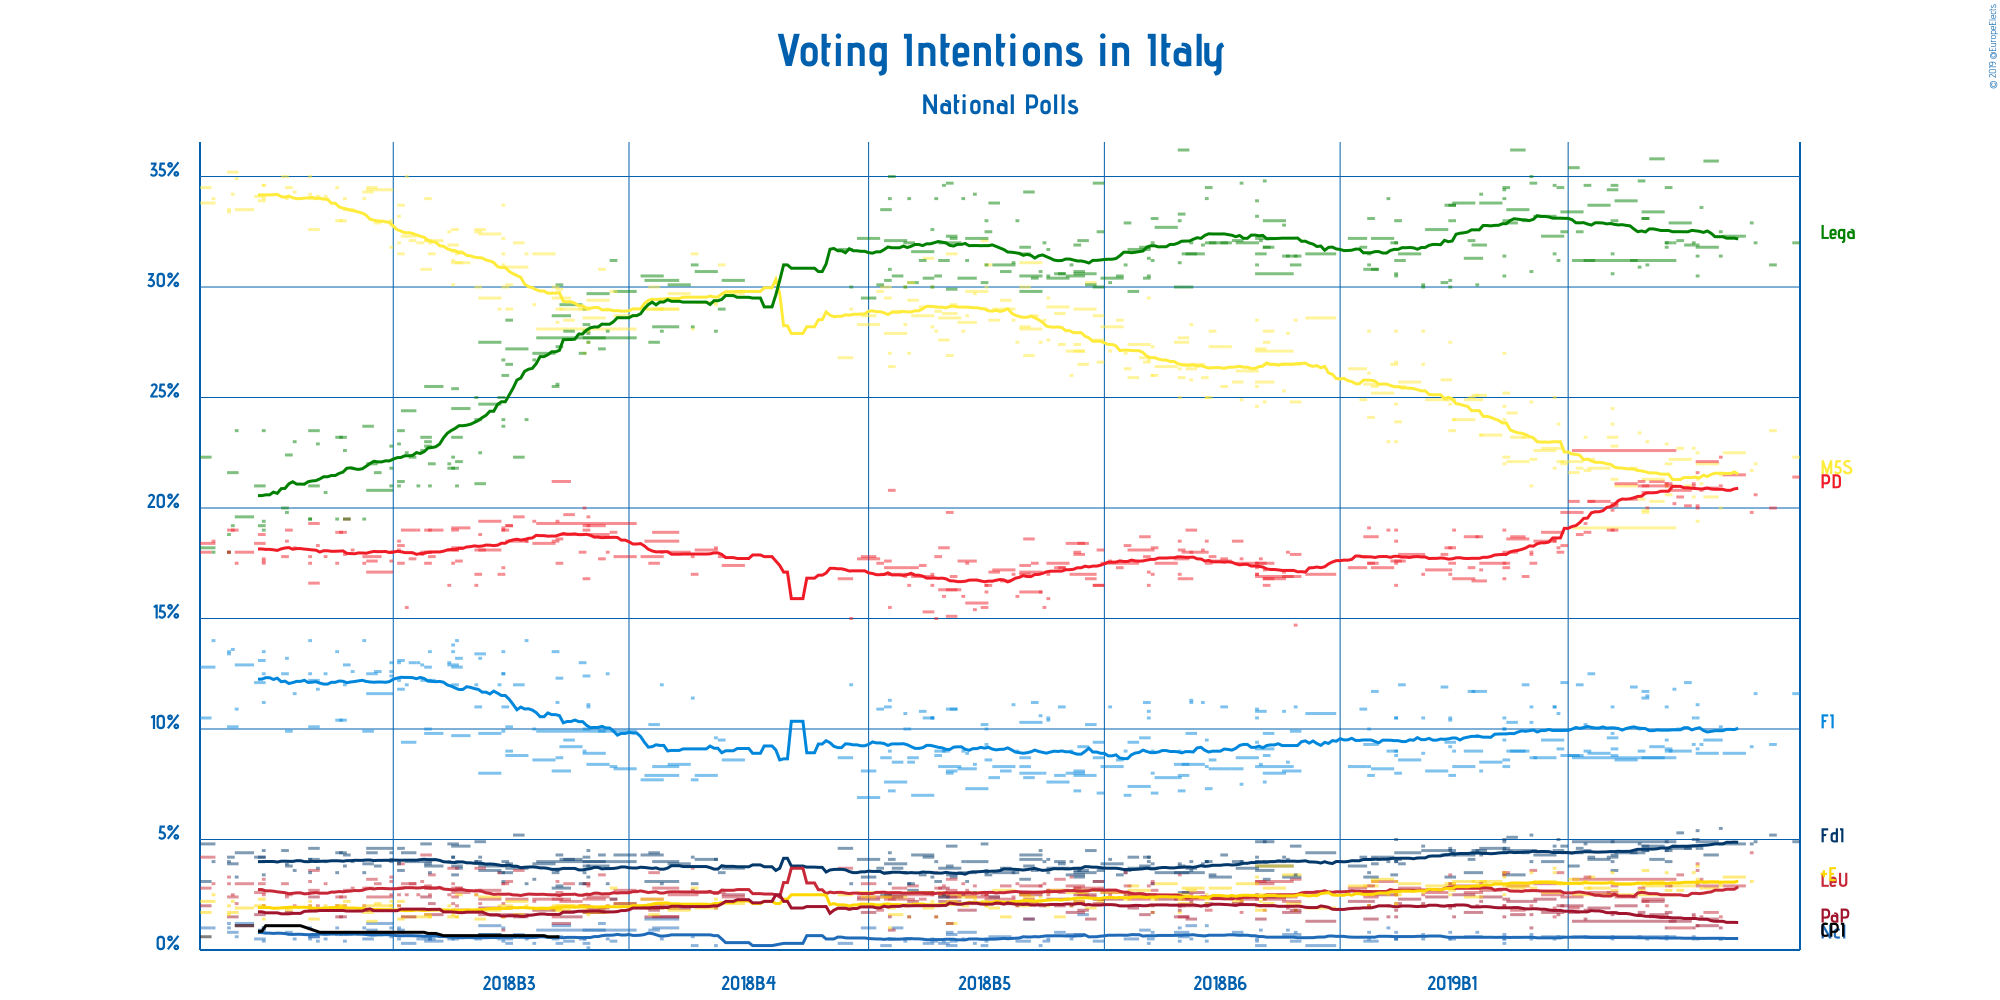

Source data for this figure (header and first rows):
Polling Firm, Commissioners, Fieldwork Start, Fieldwork End, Scope, Sample Size, Sample Size Qualification, Participation, Precision, Movimento 5 Stelle, Partito Democratico, Lega Nord, Forza Italia, Fratelli d’Italia, Liberi e Uguali, Più Europa, Noi con l’Italia, Potere al Popolo, CasaPound Italia, Other
Tecnè, , 2019-04-28, 2019-04-29, National, 1000, Provided, Not Available, 0.1%, 22.3%, 21.4%, 32.0%, 11.6%, 4.9%, Not Available, Not Available, Not Available, Not Available, Not Available, 8.9%
Demopolis, , 2019-04-22, 2019-04-23, National, 1500, Provided, Not Available, 0.1%, 23.5%, 20.0%, 31.0%, 9.3%, 5.2%, Not Available, Not Available, Not Available, Not Available, Not Available, 12.0%
Tecnè, TGcom24, 2019-04-18, 2019-04-18, National, 1000, Provided, Not Available, 0.1%, 22.0%, 20.6%, 32.0%, 11.6%, 4.9%, Not Available, Not Available, Not Available, Not Available, Not Available, 8.9%
Index Research, LA7, 2019-04-17, 2019-04-17, National, 800, Provided, Not Available, 0.1%, 21.7%, 19.8%, 32.9%, 9.2%, 4.8%, 4.4%, 3.1%, Not Available, Not Available, Not Available, 4.1%
SWG, LA7, 2019-04-10, 2019-04-15, National, 1500, Provided, Not Available, 0.1%, 22.5%, 21.5%, 32.3%, 8.9%, 4.8%, 2.9%, 3.3%, Not Available, Not Available, Not Available, 3.8%
EMG Acqua, Rai 3, 2019-04-09, 2019-04-09, National, 1845, Provided, Not Available, 0.1%, 21.5%, 22.3%, 31.4%, 10.1%, 4.8%, Not Available, 2.9%, 0.5%, Not Available, Not Available, 6.5%
Noto Sondaggi, Rai 3, 2019-04-09, 2019-04-09, National, 1000, Estimated/Assumed, Not Available, 0.5%, 20.0%, 21.0%, 32.5%, 9.5%, 5.5%, 1.5%, 3.0%, 0.5%, 1.0%, Not Available, 5.5%
Scenari Politici–Winpoll, , 2019-04-05, 2019-04-08, National, 1500, Provided, Not Available, 0.1%, 20.5%, 20.9%, 35.7%, 9.5%, 4.3%, 1.7%, 2.8%, Not Available, 1.4%, Not Available, 3.2%
SWG, LA7, 2019-04-03, 2019-04-08, National, 1500, Provided, Not Available, 0.1%, 22.0%, 22.1%, 31.8%, 8.9%, 4.9%, 2.9%, 3.1%, Not Available, 1.1%, Not Available, 3.2%
Index Research, LA7, 2019-04-04, 2019-04-04, National, 800, Provided, Not Available, 0.1%, 21.1%, 20.8%, 33.6%, 9.3%, 4.6%, 3.2%, 2.8%, Not Available, 1.5%, Not Available, 3.1%
Piepoli, Rai 1, 2019-04-03, 2019-04-03, National, 504, Provided, Not Available, 0.5%, 22.5%, 20.0%, 30.5%, 10.5%, 5.0%, 3.0%, 3.0%, 0.5%, Not Available, Not Available, 5.0%
Euromedia, Rai 1, 2019-04-03, 2019-04-03, National, 800, Provided, Not Available, 0.1%, 19.4%, 20.1%, 31.4%, 11.1%, 5.4%, 3.9%, 3.8%, Not Available, Not Available, Not Available, 4.9%
Termometro Politico, , 2019-04-03, 2019-04-03, National, 4000, Provided, Not Available, 0.1%, 21.3%, 21.6%, 31.9%, 9.1%, 4.6%, 3.6%, 3.2%, Not Available, 1.1%, Not Available, 3.6%
EMG Acqua, Rai 3, 2019-04-02, 2019-04-02, National, 1725, Provided, Not Available, 0.1%, 22.7%, 21.1%, 31.9%, 9.3%, 4.7%, Not Available, 2.9%, 0.6%, 1.6%, Not Available, 5.2%
Noto Sondaggi, Rai 3, 2019-04-02, 2019-04-02, National, 1000, Estimated/Assumed, Not Available, 0.5%, 20.5%, 21.0%, 32.0%, 10.5%, 5.0%, 1.5%, 3.5%, 0.5%, 1.0%, Not Available, 4.5%
Tecnè, Quarta Repubblica, 2019-03-31, 2019-04-01, National, 1000, Provided, Not Available, 0.1%, 21.0%, 20.1%, 31.9%, 12.1%, 4.6%, Not Available, Not Available, Not Available, Not Available, Not Available, 10.3%
Ixè, , 2019-03-29, 2019-03-01, National, 1000, Provided, Not Available, 0.1%, 19.1%, 22.6%, 31.2%, 8.7%, 4.9%, 3.2%, 2.5%, 0.6%, 1.3%, Not Available, 5.9%
SWG, LA7, 2019-03-27, 2019-04-01, National, 1500, Provided, Not Available, 0.1%, 22.2%, 20.8%, 32.9%, 9.0%, 4.6%, 1.0%, 2.9%, Not Available, 1.3%, Not Available, 5.3%
Quorum and YouTrend, Sky TG 24, 2019-03-29, 2019-03-30, National, 1000, Provided, Not Available, 0.1%, 22.7%, 20.5%, 32.1%, 10.0%, 5.3%, 3.4%, 2.7%, Not Available, Not Available, Not Available, 3.3%
Tecnè, TGcom24, 2019-03-28, 2019-03-28, National, 1002, Provided, Not Available, 0.1%, 21.0%, 20.2%, 32.0%, 11.8%, 4.7%, Not Available, Not Available, Not Available, Not Available, Not Available, 10.3%
Index Research, LA7, 2019-03-26, 2019-03-27, National, 800, Provided, Not Available, 0.1%, 20.6%, 21.1%, 34.5%, 9.1%, 4.5%, 2.9%, 2.7%, Not Available, 1.7%, Not Available, 2.9%
Demopolis, , 2019-03-26, 2019-03-27, National, 1500, Provided, Not Available, 0.1%, 22.0%, 21.0%, 32.0%, 9.0%, 4.0%, Not Available, Not Available, Not Available, Not Available, Not Available, 12.0%
EMG Acqua, Rai 3, 2019-03-26, 2019-03-26, National, 1865, Provided, Not Available, 0.1%, 22.9%, 21.1%, 31.8%, 9.5%, 4.9%, Not Available, 3.0%, 0.6%, 1.6%, Not Available, 4.6%
Noto Sondaggi, Rai 3, 2019-03-26, 2019-03-26, National, 1000, Estimated/Assumed, Not Available, 0.5%, 21.0%, 21.0%, 32.0%, 11.0%, 4.5%, 2.0%, 3.5%, 0.5%, 1.0%, Not Available, 3.5%
Scenari Politici–Winpoll, , 2019-03-22, 2019-03-25, National, 1500, Provided, Not Available, 0.1%, 20.3%, 21.2%, 35.8%, 9.2%, 4.1%, 1.5%, 3.1%, Not Available, 1.6%, Not Available, 3.2%
SWG, LA7, 2019-03-20, 2019-03-25, National, 1500, Provided, Not Available, 0.1%, 21.3%, 21.0%, 33.4%, 8.7%, 4.7%, 2.3%, 2.9%, Not Available, 2.2%, Not Available, 3.5%
Piepoli, Rai 1, 2019-03-21, 2019-03-21, National, 500, Estimated/Assumed, Not Available, 0.5%, 23.0%, 20.0%, 31.0%, 11.5%, 4.5%, 2.0%, 3.0%, 0.5%, Not Available, Not Available, 4.5%
Euromedia, Rai 1, 2019-03-20, 2019-03-21, National, 800, Provided, Not Available, 0.1%, 19.8%, 20.7%, 33.1%, 11.4%, 4.7%, 2.2%, 3.6%, Not Available, Not Available, Not Available, 4.5%
Tecnè, Rete 4, 2019-03-20, 2019-03-21, National, 1000, Provided, Not Available, 0.1%, 19.9%, 21.0%, 33.1%, 11.7%, 4.5%, Not Available, Not Available, Not Available, Not Available, Not Available, 9.8%
Index Research, LA7, 2019-03-19, 2019-03-20, National, 800, Provided, Not Available, 0.1%, 20.4%, 21.2%, 34.8%, 9.0%, 4.4%, 2.8%, 2.7%, Not Available, 1.7%, Not Available, 3.0%
EMG Acqua, Rai 3, 2019-03-19, 2019-03-19, National, 1785, Provided, Not Available, 0.1%, 23.4%, 21.0%, 30.9%, 10.0%, 4.8%, Not Available, 3.0%, 0.6%, 1.6%, Not Available, 4.7%
SWG, LA7, 2019-03-13, 2019-03-18, National, 1500, Provided, Not Available, 0.1%, 21.0%, 21.1%, 33.9%, 8.6%, 4.4%, 2.4%, 3.0%, Not Available, 2.0%, Not Available, 3.6%
Tecnè, Quarta Repubblica and Rete 4, 2019-03-17, 2019-03-18, National, 1000, Provided, Not Available, 0.1%, 21.8%, 20.4%, 31.2%, 11.9%, 4.4%, Not Available, Not Available, Not Available, Not Available, Not Available, 10.3%
Index Research, LA7, 2019-03-12, 2019-03-13, National, 800, Provided, Not Available, 0.1%, 21.3%, 20.1%, 34.6%, 9.1%, 4.3%, 2.9%, 2.7%, Not Available, 1.7%, Not Available, 3.3%
Demopolis, , 2019-03-12, 2019-03-13, National, 1500, Provided, Not Available, 0.1%, 22.8%, 20.2%, 33.0%, 8.8%, 3.6%, Not Available, Not Available, Not Available, Not Available, Not Available, 11.6%
Demos & Pi, La Repubblica, 2019-03-11, 2019-03-13, National, 1005, Provided, Not Available, 0.1%, 23.2%, 19.0%, 34.4%, 9.6%, 4.2%, 2.6%, 2.5%, Not Available, Not Available, Not Available, 4.5%
EMG Acqua, Rai 3, 2019-03-12, 2019-03-12, National, 1845, Provided, Not Available, 0.1%, 23.8%, 19.9%, 30.6%, 9.8%, 4.9%, Not Available, 3.1%, 0.6%, 1.6%, Not Available, 5.7%
Piepoli, , 2019-03-12, 2019-03-12, National, 500, Provided, Not Available, 0.5%, 24.5%, 19.0%, 31.5%, 11.0%, 4.0%, 2.5%, 3.5%, 0.5%, Not Available, Not Available, 3.5%
SWG, LA7, 2019-03-06, 2019-03-11, National, 1500, Provided, Not Available, 0.1%, 21.8%, 20.3%, 33.7%, 8.9%, 4.1%, 2.6%, 2.8%, Not Available, 1.9%, Not Available, 3.9%
Tecnè, Forza Italia, 2019-03-06, 2019-03-07, National, 2000, Provided, Not Available, 0.1%, 22.2%, 20.3%, 31.2%, 12.5%, 4.2%, Not Available, 3.3%, Not Available, Not Available, Not Available, 6.3%
Index Research, LA7, 2019-03-05, 2019-03-06, National, 800, Provided, Not Available, 0.1%, 21.7%, 18.9%, 34.6%, 9.0%, 4.5%, 3.3%, 2.8%, Not Available, 1.8%, Not Available, 3.4%
EMG Acqua, Rai 3, 2019-03-05, 2019-03-05, National, 1803, Provided, Not Available, 0.1%, 23.2%, 19.3%, 31.2%, 10.2%, 4.8%, Not Available, 3.1%, 0.6%, 1.4%, Not Available, 6.2%
Tecnè, Quarta Repubblica, 2019-03-03, 2019-03-04, National, 1003, Provided, Not Available, 0.1%, 21.8%, 18.8%, 32.5%, 12.0%, 4.6%, Not Available, Not Available, Not Available, Not Available, Not Available, 10.3%
SWG, LA7, 2019-02-27, 2019-03-04, National, 1500, Provided, Not Available, 0.1%, 22.1%, 19.8%, 33.4%, 8.8%, 4.4%, 2.4%, 3.0%, Not Available, 2.0%, Not Available, 4.1%
Scenari Politici–Winpoll, , 2019-03-01, 2019-03-03, National, 1500, Provided, Not Available, 0.1%, 21.6%, 20.3%, 35.4%, 8.8%, 3.8%, 1.9%, 3.2%, Not Available, 1.7%, Not Available, 3.3%
Tecnè, , 2019-02-27, 2019-02-28, National, 1000, Provided, Not Available, 0.1%, 22.0%, 18.3%, 32.5%, 12.1%, 4.7%, Not Available, Not Available, Not Available, Not Available, Not Available, 10.4%
Index Research, LA7, 2019-02-26, 2019-02-27, National, 800, Provided, Not Available, 0.1%, 22.1%, 18.0%, 34.5%, 9.1%, 4.5%, 3.5%, 3.0%, Not Available, 2.0%, Not Available, 3.3%
BiDiMedia, , 2019-02-22, 2019-02-27, National, 1084, Provided, Not Available, 0.1%, 22.7%, 18.9%, 32.3%, 9.5%, 4.0%, 2.5%, 2.6%, 0.6%, 1.7%, Not Available, 5.2%
EMG Acqua, Rai 3, 2019-02-26, 2019-02-26, National, 1603, Provided, Not Available, 0.1%, 23.8%, 18.2%, 31.2%, 10.7%, 5.0%, Not Available, 3.0%, 0.6%, 1.6%, Not Available, 5.9%
Piepoli, Rai 1, 2019-02-25, 2019-02-25, National, 505, Provided, Not Available, 0.5%, 25.0%, 18.5%, 31.5%, 11.0%, 4.5%, 1.5%, 3.5%, 0.5%, Not Available, Not Available, 4.0%
Euromedia, Rai 1, 2019-02-25, 2019-02-25, National, 800, Provided, Not Available, 0.1%, 21.8%, 18.6%, 34.6%, 11.0%, 4.7%, 1.9%, 3.7%, Not Available, Not Available, Not Available, 3.7%
SWG, LA7, 2019-02-20, 2019-02-25, National, 1500, Provided, Not Available, 0.1%, 22.6%, 18.5%, 33.2%, 8.7%, 4.3%, 3.0%, 3.1%, Not Available, 2.3%, Not Available, 4.3%
Index Research, LA7, 2019-02-19, 2019-02-20, National, 800, Provided, Not Available, 0.1%, 22.2%, 17.5%, 34.7%, 8.7%, 4.5%, 3.6%, 2.8%, Not Available, 2.2%, Not Available, 3.8%
EMG Acqua, Rai 3, 2019-02-19, 2019-02-19, National, 1802, Provided, Not Available, 0.1%, 24.8%, 17.9%, 30.7%, 10.3%, 5.2%, Not Available, 3.0%, 0.7%, 1.6%, Not Available, 5.8%
Noto Sondaggi, Rai 3, 2019-02-19, 2019-02-19, National, 1000, Estimated/Assumed, Not Available, 0.5%, 21.0%, 18.0%, 35.0%, 11.0%, 4.0%, 2.0%, 3.5%, 0.5%, 1.0%, Not Available, 4.0%
Tecnè, Quarta Repubblica, 2019-02-17, 2019-02-18, National, 1000, Provided, Not Available, 0.1%, 23.2%, 16.9%, 33.0%, 12.0%, 4.4%, Not Available, Not Available, Not Available, Not Available, Not Available, 10.5%
SWG, LA7, 2019-02-13, 2019-02-18, National, 1500, Provided, Not Available, 0.1%, 22.1%, 18.6%, 33.5%, 9.0%, 4.5%, 2.9%, 2.9%, Not Available, 2.2%, Not Available, 4.3%
Scenari Politici–Winpoll, , 2019-02-14, 2019-02-17, National, 1500, Provided, Not Available, 0.1%, 23.2%, 18.7%, 36.2%, 9.0%, 3.4%, 1.8%, 2.8%, Not Available, 1.6%, Not Available, 3.3%
Quorum and YouTrend, Sky TG 24, 2019-02-13, 2019-02-15, National, 1003, Provided, Not Available, 0.1%, 24.3%, 18.0%, 32.9%, 10.3%, 5.1%, Not Available, Not Available, Not Available, Not Available, Not Available, 9.4%
Index Research, LA7, 2019-02-12, 2019-02-13, National, 800, Provided, Not Available, 0.1%, 22.3%, 17.3%, 34.5%, 8.3%, 4.6%, 3.5%, 2.9%, Not Available, 2.3%, Not Available, 4.3%
... 271 more rows
